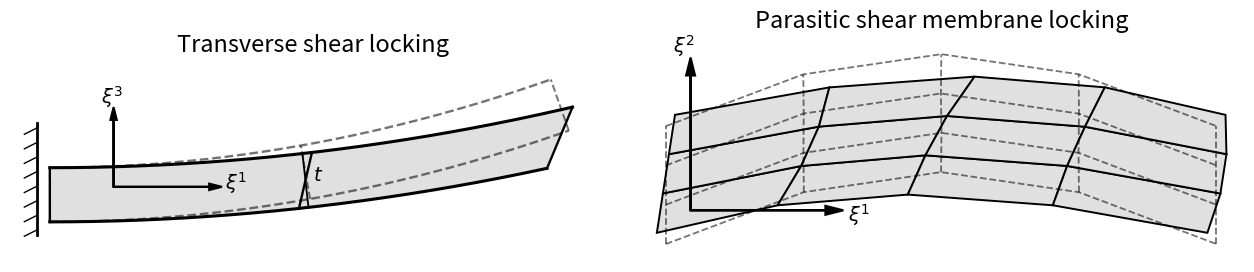

Write the Python code that produced this figure.
import numpy as np
import matplotlib.pyplot as plt
from matplotlib.patches import Polygon

plt.rcParams.update({
    "font.size": 14,
    "axes.titlesize": 17,
    "figure.figsize": (12.5, 3.4),
    "lines.linewidth": 2.0,
})

fig, axes = plt.subplots(1, 2)
for ax in axes:
    ax.set_aspect("equal")
    ax.axis("off")

# ============================================================
# 1) TRANSVERSE SHEAR LOCKING
# one beam element:
# dashed = no transverse shear
# solid  = exaggerated transverse shear distortion
# ============================================================
# ax = axes[0]
# ax.set_title("Transverse shear locking")

# # flatter beam centerline
# x = np.linspace(0.0, 3.2, 400)
# y = 0.22 * (1.0 - ((x - 1.6) / 1.6) ** 2)

# # tangent / normal
# dy = np.gradient(y, x)
# L = np.sqrt(1.0 + dy**2)
# tx = 1.0 / L
# ty = dy / L
# nx = -ty
# ny = tx

# t = 0.34

# # dashed: true/no-shear beam
# x_top_d = x + 0.5 * t * nx
# y_top_d = y + 0.5 * t * ny
# x_bot_d = x - 0.5 * t * nx
# y_bot_d = y - 0.5 * t * ny

# # solid: locked beam with strong transverse shear distortion
# s = (x - x.min()) / (x.max() - x.min())
# shear = 0.26 * (2.0 * s - 1.0)

# x_top_s = x + 0.5 * t * nx + shear * tx
# y_top_s = y + 0.5 * t * ny + shear * ty
# x_bot_s = x - 0.5 * t * nx - shear * tx
# y_bot_s = y - 0.5 * t * ny - shear * ty

# ax.plot(x_top_d, y_top_d, "k--", lw=1.7)
# ax.plot(x_bot_d, y_bot_d, "k--", lw=1.7)

# solid_poly = np.column_stack([x_top_s, y_top_s]).tolist() + \
#              np.column_stack([x_bot_s[::-1], y_bot_s[::-1]]).tolist()
# ax.add_patch(Polygon(solid_poly, closed=True, facecolor="0.88", edgecolor="none"))

# ax.plot(x_top_s, y_top_s, "k-", lw=2.2)
# ax.plot(x_bot_s, y_bot_s, "k-", lw=2.2)

# for xp in [x[0], x[len(x)//2], x[-1]]:
#     yp = np.interp(xp, x, y)
#     mp = np.interp(xp, x, dy)
#     lp = np.sqrt(1.0 + mp**2)
#     txp, typ = 1.0 / lp, mp / lp
#     nxp, nyp = -typ, txp

#     p1 = np.array([xp - 0.5 * t * nxp, yp - 0.5 * t * nyp])
#     p2 = np.array([xp + 0.5 * t * nxp, yp + 0.5 * t * nyp])
#     ax.plot([p1[0], p2[0]], [p1[1], p2[1]], "k--", lw=1.4)

# for xp in [x[0], x[len(x)//2], x[-1]]:
#     yp = np.interp(xp, x, y)
#     mp = np.interp(xp, x, dy)
#     lp = np.sqrt(1.0 + mp**2)
#     txp, typ = 1.0 / lp, mp / lp
#     nxp, nyp = -typ, txp
#     sp = 0.26 * (2.0 * ((xp - x.min()) / (x.max() - x.min())) - 1.0)

#     p1 = np.array([xp - 0.5 * t * nxp - sp * txp, yp - 0.5 * t * nyp - sp * typ])
#     p2 = np.array([xp + 0.5 * t * nxp + sp * txp, yp + 0.5 * t * nyp + sp * typ])
#     ax.plot([p1[0], p2[0]], [p1[1], p2[1]], "k-", lw=1.7)

# ax.set_xlim(-0.35, 3.55)
# ax.set_ylim(y_bot_s.min() - 0.08, y_top_s.max() + 0.10)

# ax = axes[0]
# ax.set_title("Transverse shear locking")

# x = np.linspace(0.0, 3.2, 400)

# # dashed: larger bending deflection
# y_d = 0.22 * (1.0 - ((x - 1.6) / 1.6) ** 2)

# # solid: smaller bending deflection due to locking
# y_s = 0.16 * (1.0 - ((x - 1.6) / 1.6) ** 2)

# # dashed tangent / normal
# dy_d = np.gradient(y_d, x)
# L_d = np.sqrt(1.0 + dy_d**2)
# tx_d = 1.0 / L_d
# ty_d = dy_d / L_d
# nx_d = -ty_d
# ny_d = tx_d

# # solid tangent / normal
# dy_s = np.gradient(y_s, x)
# L_s = np.sqrt(1.0 + dy_s**2)
# tx_s = 1.0 / L_s
# ty_s = dy_s / L_s
# nx_s = -ty_s
# ny_s = tx_s

# t = 0.34

# # dashed: true/no-shear beam
# x_top_d = x + 0.5 * t * nx_d
# y_top_d = y_d + 0.5 * t * ny_d
# x_bot_d = x - 0.5 * t * nx_d
# y_bot_d = y_d - 0.5 * t * ny_d

# # solid: locked beam with smaller bending deflection + shear distortion
# s = (x - x.min()) / (x.max() - x.min())
# shear = 0.16 * (2.0 * s - 1.0)

# x_top_s = x + 0.5 * t * nx_s + shear * tx_s
# y_top_s = y_s + 0.5 * t * ny_s + shear * ty_s
# x_bot_s = x - 0.5 * t * nx_s - shear * tx_s
# y_bot_s = y_s - 0.5 * t * ny_s - shear * ty_s

# ax.plot(x_top_d, y_top_d, "k--", lw=1.7)
# ax.plot(x_bot_d, y_bot_d, "k--", lw=1.7)

# solid_poly = np.column_stack([x_top_s, y_top_s]).tolist() + \
#              np.column_stack([x_bot_s[::-1], y_bot_s[::-1]]).tolist()
# ax.add_patch(Polygon(solid_poly, closed=True, facecolor="0.88", edgecolor="none"))

# ax.plot(x_top_s, y_top_s, "k-", lw=2.2)
# ax.plot(x_bot_s, y_bot_s, "k-", lw=2.2)

# # dashed sections
# for xp in [x[0], x[len(x)//2], x[-1]]:
#     yp = np.interp(xp, x, y_d)
#     mp = np.interp(xp, x, dy_d)
#     lp = np.sqrt(1.0 + mp**2)
#     txp, typ = 1.0 / lp, mp / lp
#     nxp, nyp = -typ, txp

#     p1 = np.array([xp - 0.5 * t * nxp, yp - 0.5 * t * nyp])
#     p2 = np.array([xp + 0.5 * t * nxp, yp + 0.5 * t * nyp])
#     ax.plot([p1[0], p2[0]], [p1[1], p2[1]], "k--", lw=1.4)

# # solid sections
# for xp in [x[0], x[len(x)//2], x[-1]]:
#     yp = np.interp(xp, x, y_s)
#     mp = np.interp(xp, x, dy_s)
#     lp = np.sqrt(1.0 + mp**2)
#     txp, typ = 1.0 / lp, mp / lp
#     nxp, nyp = -typ, txp
#     sp = 0.16 * (2.0 * ((xp - x.min()) / (x.max() - x.min())) - 1.0)

#     p1 = np.array([xp - 0.5 * t * nxp - sp * txp, yp - 0.5 * t * nyp - sp * typ])
#     p2 = np.array([xp + 0.5 * t * nxp + sp * txp, yp + 0.5 * t * nyp + sp * typ])
#     ax.plot([p1[0], p2[0]], [p1[1], p2[1]], "k-", lw=1.7)

# ax.set_xlim(-0.35, 3.55)
# ax.set_ylim(min(y_bot_d.min(), y_bot_s.min()) - 0.08,
#             max(y_top_d.max(), y_top_s.max()) + 0.10)

ax = axes[0]
ax.set_title("Transverse shear locking")

x = np.linspace(0.0, 3.2, 400)

# cantilever beam: fixed at left, bending upward to the right
# dashed = larger true deflection
# solid  = smaller locked deflection
A_d = 0.055
A_s = 0.035
y_d = A_d * x**2
y_s = A_s * x**2

# dashed tangent / normal
dy_d = np.gradient(y_d, x)
L_d = np.sqrt(1.0 + dy_d**2)
tx_d = 1.0 / L_d
ty_d = dy_d / L_d
nx_d = -ty_d
ny_d = tx_d

# solid tangent / normal
dy_s = np.gradient(y_s, x)
L_s = np.sqrt(1.0 + dy_s**2)
tx_s = 1.0 / L_s
ty_s = dy_s / L_s
nx_s = -ty_s
ny_s = tx_s

t = 0.34

# dashed: true/no-shear beam
x_top_d = x + 0.5 * t * nx_d
y_top_d = y_d + 0.5 * t * ny_d
x_bot_d = x - 0.5 * t * nx_d
y_bot_d = y_d - 0.5 * t * ny_d

# solid: locked beam with smaller bending deflection + transverse shear distortion
s = (x - x.min()) / (x.max() - x.min())
shear = 0.12 * s   # zero at the fixed end, grows toward the free end

x_top_s = x + 0.5 * t * nx_s + shear * tx_s
y_top_s = y_s + 0.5 * t * ny_s + shear * ty_s
x_bot_s = x - 0.5 * t * nx_s - shear * tx_s
y_bot_s = y_s - 0.5 * t * ny_s - shear * ty_s

# dashed beam outline
# ax.plot(x_top_d, y_top_d, "k--", lw=1.7)
# ax.plot(x_bot_d, y_bot_d, "k--", lw=1.7)
# dashed beam outline
ax.plot(x_top_d, y_top_d, "k--", lw=1.7, alpha=0.55)
ax.plot(x_bot_d, y_bot_d, "k--", lw=1.7, alpha=0.55)

# solid filled beam
solid_poly = np.column_stack([x_top_s, y_top_s]).tolist() + \
             np.column_stack([x_bot_s[::-1], y_bot_s[::-1]]).tolist()
ax.add_patch(Polygon(solid_poly, closed=True, facecolor="0.88", edgecolor="none"))

# solid beam outline
ax.plot(x_top_s, y_top_s, "k-", lw=2.2)
ax.plot(x_bot_s, y_bot_s, "k-", lw=2.2)

# section lines: fixed end, middle, free end
for xp in [x[0], x[len(x)//2], x[-1]]:
    # dashed section
    yp = np.interp(xp, x, y_d)
    mp = np.interp(xp, x, dy_d)
    lp = np.sqrt(1.0 + mp**2)
    txp, typ = 1.0 / lp, mp / lp
    nxp, nyp = -typ, txp
    p1 = np.array([xp - 0.5 * t * nxp, yp - 0.5 * t * nyp])
    p2 = np.array([xp + 0.5 * t * nxp, yp + 0.5 * t * nyp])
    # ax.plot([p1[0], p2[0]], [p1[1], p2[1]], "k--", lw=1.4)
    ax.plot([p1[0], p2[0]], [p1[1], p2[1]], "k--", lw=1.4, alpha=0.55)

for xp in [x[0], x[len(x)//2], x[-1]]:
    # solid section
    yp = np.interp(xp, x, y_s)
    mp = np.interp(xp, x, dy_s)
    lp = np.sqrt(1.0 + mp**2)
    txp, typ = 1.0 / lp, mp / lp
    nxp, nyp = -typ, txp
    sp = 0.12 * ((xp - x.min()) / (x.max() - x.min()))
    p1 = np.array([xp - 0.5 * t * nxp - sp * txp, yp - 0.5 * t * nyp - sp * typ])
    p2 = np.array([xp + 0.5 * t * nxp + sp * txp, yp + 0.5 * t * nyp + sp * typ])
    ax.plot([p1[0], p2[0]], [p1[1], p2[1]], "k-", lw=1.7)

# fixed wall at left
xwall = -0.08
ax.plot([xwall, xwall], [-0.25, 0.45], "k-", lw=2.0)
for yy in np.linspace(-0.22, 0.42, 8):
    ax.plot([xwall - 0.08, xwall], [yy - 0.04, yy], "k-", lw=1.0)


# --- local axes (xi^1 along beam, xi^3 through thickness) ---
origin = np.array([0.4, 0.05])
scale = 0.6

# xi^1 (along beam)
ax.arrow(origin[0], origin[1], scale, 0.0,
         head_width=0.04, head_length=0.08, fc='k', ec='k', lw=1.5)
ax.text(origin[0] + scale + 0.1, origin[1] - 0.02, r'$\xi^1$')

# xi^3 (through thickness, vertical-ish)
ax.arrow(origin[0], origin[1], 0.0, scale*0.7,
         head_width=0.04, head_length=0.08, fc='k', ec='k', lw=1.5)
ax.text(origin[0] - 0.08, origin[1] + scale*0.7 + 0.1, r'$\xi^3$')

# --- thickness label t ---
mid = len(x) // 2
xp = x[mid]
yp = y_s[mid]
mp = dy_s[mid]
lp = np.sqrt(1.0 + mp**2)
txp, typ = 1.0 / lp, mp / lp
nxp, nyp = -typ, txp

p_bot = np.array([xp - 0.5 * t * nxp, yp - 0.5 * t * nyp])
p_top = np.array([xp + 0.5 * t * nxp, yp + 0.5 * t * nyp])

ax.plot([p_bot[0], p_top[0]], [p_bot[1], p_top[1]], "k-", lw=1.3)
ax.text((p_bot[0]+p_top[0])/2 + 0.05,
        (p_bot[1]+p_top[1])/2,
        r'$t$')


ax.set_xlim(-0.25, 3.55)
ax.set_ylim(min(y_bot_d.min(), y_bot_s.min()) - 0.10,
            max(y_top_d.max(), y_top_s.max()) + 0.12)

# ============================================================
# 2) PARASITIC SHEAR MEMBRANE LOCKING
# flatter element to reduce vertical whitespace
# ============================================================
# ax = axes[1]
# ax.set_title("Parasitic shear membrane locking")

# W, H = 1.6, 0.55

# quad_d = np.array([
#     [0.0, 0.0],
#     [W,   0.0],
#     [W,   H],
#     [0.0, H],
# ])

# quad_s = np.array([
#     [0.00, 0.00],
#     [1.68, 0.05],
#     [1.92, 0.58],
#     [0.18, 0.53],
# ])

# ax.plot(
#     [quad_d[0,0], quad_d[1,0], quad_d[2,0], quad_d[3,0], quad_d[0,0]],
#     [quad_d[0,1], quad_d[1,1], quad_d[2,1], quad_d[3,1], quad_d[0,1]],
#     "k--", lw=1.7
# )

# ax.add_patch(Polygon(quad_s, closed=True, facecolor="0.88", edgecolor="k", linewidth=2.2))

# ax.plot([0.8, 0.8], [0.0, H], "k--", lw=1.3)
# ax.plot([0.0, W], [0.5 * H, 0.5 * H], "k--", lw=1.3)

# def interp(Pa, Pb, s):
#     return (1.0 - s) * Pa + s * Pb

# p_bot = interp(quad_s[0], quad_s[1], 0.5)
# p_top = interp(quad_s[3], quad_s[2], 0.5)
# p_left = interp(quad_s[0], quad_s[3], 0.5)
# p_right = interp(quad_s[1], quad_s[2], 0.5)

# ax.plot([p_bot[0], p_top[0]], [p_bot[1], p_top[1]], "k-", lw=1.4)
# ax.plot([p_left[0], p_right[0]], [p_left[1], p_right[1]], "k-", lw=1.4)

# ax.set_xlim(-0.2, 2.05)
# ax.set_ylim(-0.08, 0.72)
# ============================================================
# 2) PARASITIC SHEAR MEMBRANE LOCKING
# planar unstructured quad mesh
# dashed = intended bending-like deformation
# solid  = same deformation + parasitic in-plane shear
# ============================================================
# ============================================================
# 2) PARASITIC SHEAR MEMBRANE LOCKING
# ring-like planar strip, similar orientation to earlier version
# dashed = intended bending-like deformation
# solid  = same deformation + parasitic in-plane shear
# ============================================================
ax = axes[1]
ax.set_title("Parasitic shear membrane locking")

# logical mesh: 4 x 3 quads
nu, nv = 5, 4
u = np.linspace(0.0, 1.0, nu)
v = np.linspace(-0.32, 0.32, nv)
U, V = np.meshgrid(u, v)

# mildly unstructured logical mesh
Uu = U + 0.025 * np.array([
    [ 0.00,  0.02, -0.01,  0.01,  0.00],
    [ 0.00, -0.01,  0.02, -0.02,  0.00],
    [ 0.00,  0.01, -0.02,  0.01,  0.00],
    [ 0.00, -0.02,  0.01, -0.01,  0.00],
])
Vu = V + 0.015 * np.array([
    [ 0.00, -0.01,  0.00,  0.01,  0.00],
    [ 0.01,  0.00, -0.01,  0.00, -0.01],
    [-0.01,  0.01,  0.00, -0.01,  0.01],
    [ 0.00,  0.00,  0.01,  0.00,  0.00],
])

# base strip size
L = 2.45
H = 0.82
X0 = L * Uu
Y0 = H * Vu

# dashed: larger "true" ring-like deformation
center_bulge_d = 0.22 * np.sin(np.pi * Uu)
end_sag_d = -0.10 * (2.0 * Uu - 1.0) ** 2
Xd = X0
Yd = Y0 + center_bulge_d + end_sag_d

# solid: reduced overall deflection due to locking
center_bulge_s = 0.12 * np.sin(np.pi * Uu)
end_sag_s = -0.05 * (2.0 * Uu - 1.0) ** 2
Xbase_s = X0
Ybase_s = Y0 + center_bulge_s + end_sag_s

# add parasitic in-plane shear/skew to the solid mesh
# Xs = Xbase_s + 0.18 * Vu * (0.35 + 0.95 * np.sin(np.pi * Uu)) \
#         + 0.02 * np.sin(2.5 * np.pi * Uu) * (1.0 - (Vu / 0.32) ** 2)
# Ys = Ybase_s

Xs = Xbase_s + 0.28 * Vu * (0.45 + 1.20 * np.sin(np.pi * Uu)) \
        + 0.035 * np.sin(2.5 * np.pi * Uu) * (1.0 - (Vu / 0.32) ** 2)
Ys = Ybase_s

# dashed ideal mesh (lighter / more transparent)
for j in range(nv):
    ax.plot(Xd[j, :], Yd[j, :], "k--", lw=1.3, alpha=0.55)
for i in range(nu):
    ax.plot(Xd[:, i], Yd[:, i], "k--", lw=1.3, alpha=0.55)

# solid locked mesh as filled quads
for j in range(nv - 1):
    for i in range(nu - 1):
        quad = np.array([
            [Xs[j, i],     Ys[j, i]],
            [Xs[j, i+1],   Ys[j, i+1]],
            [Xs[j+1, i+1], Ys[j+1, i+1]],
            [Xs[j+1, i],   Ys[j+1, i]],
        ])
        ax.add_patch(Polygon(quad, closed=True, facecolor="0.88", edgecolor="k", linewidth=1.4))

# tight limits
xmin = min(Xd.min(), Xs.min())
xmax = max(Xd.max(), Xs.max())
ymin = min(Yd.min(), Ys.min())
ymax = max(Yd.max(), Ys.max())

# --- in-plane axes (xi^1, xi^2) ---
origin = np.array([xmin + 0.15, ymin + 0.15])
scale = 0.6

# xi^1 (horizontal-ish)
ax.arrow(origin[0], origin[1], scale, 0.0,
         head_width=0.04, head_length=0.08, fc='k', ec='k', lw=1.5)
ax.text(origin[0] + scale + 0.1, origin[1] - 0.05, r'$\xi^1$')

# xi^2 (in-plane vertical)
ax.arrow(origin[0], origin[1], 0.0, scale,
         head_width=0.04, head_length=0.08, fc='k', ec='k', lw=1.5)
ax.text(origin[0] - 0.08, origin[1] + scale + 0.1, r'$\xi^2$')


ax.set_xlim(xmin - 0.08, xmax + 0.08)
ax.set_ylim(ymin - 0.08, ymax + 0.08)


fig.tight_layout(pad=0.4, w_pad=1.2)
plt.savefig("_shell_locking.svg", dpi=400)
plt.show()
